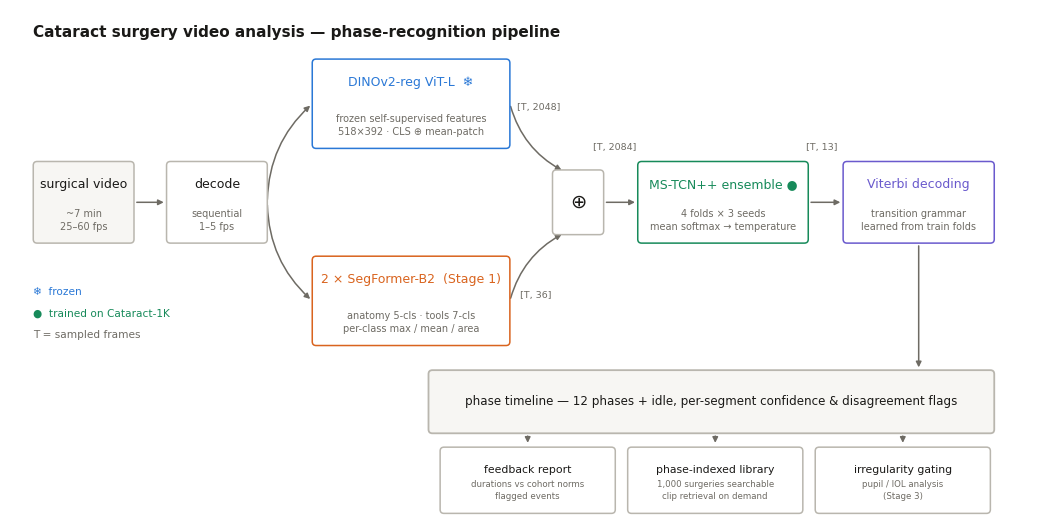

Source code (Python):
#!/usr/bin/env python
"""Publication-quality pipeline architecture figure (SVG + PDF + PNG).

NeurIPS-style: white ground, thin neutral boxes, one accent per subsystem,
dimension annotations on edges, frozen/trained markers.

    python scripts/make_architecture_fig.py --out docs/figures
"""

import argparse
from pathlib import Path

import matplotlib

matplotlib.use("Agg")
import matplotlib.pyplot as plt
from matplotlib.patches import FancyArrowPatch, FancyBboxPatch

INK = "#1a1917"
MUTED = "#6e6b64"
EDGE = "#b9b6ae"
BLUE = "#2a78d6"     # perception (frozen backbone)
ORANGE = "#d9641f"   # tool sensors (Stage-1 models)
GREEN = "#178a5a"    # temporal head (trained here)
VIOLET = "#6a5acd"   # decoding / grammar
FILL = "#ffffff"
FILL_SOFT = "#f7f6f3"

plt.rcParams.update({
    "font.family": "sans-serif",
    "font.sans-serif": ["DejaVu Sans"],
    "svg.fonttype": "none",
})


def box(ax, x, y, w, h, title, sub=None, color=EDGE, fill=FILL, title_color=INK,
        lw=1.1, fs=9.0, sub_fs=7.0):
    ax.add_patch(FancyBboxPatch(
        (x, y), w, h, boxstyle="round,pad=0,rounding_size=0.05",
        facecolor=fill, edgecolor=color, linewidth=lw, zorder=2))
    if sub:
        ax.text(x + w / 2, y + h - 0.30, title, ha="center", va="center", fontsize=fs,
                color=title_color, zorder=3, linespacing=1.2)
        ax.text(x + w / 2, y + 0.30, sub, ha="center", va="center",
                fontsize=sub_fs, color=MUTED, zorder=3, linespacing=1.35)
    else:
        ax.text(x + w / 2, y + h / 2, title, ha="center", va="center", fontsize=fs,
                color=title_color, zorder=3)
    return (x, y, w, h)


def arrow(ax, p0, p1, color=MUTED, lw=1.1, rad=0.0):
    ax.add_patch(FancyArrowPatch(
        p0, p1, arrowstyle="-|>", mutation_scale=8, linewidth=lw, color=color,
        connectionstyle=f"arc3,rad={rad}", zorder=1, shrinkA=2, shrinkB=2))


def right(b):
    x, y, w, h = b
    return (x + w, y + h / 2)


def left(b):
    x, y, w, h = b
    return (x, y + h / 2)


def main() -> None:
    parser = argparse.ArgumentParser()
    parser.add_argument("--out", default="docs/figures")
    args = parser.parse_args()
    out_dir = Path(args.out)
    out_dir.mkdir(parents=True, exist_ok=True)

    fig, ax = plt.subplots(figsize=(13.2, 6.6))
    ax.set_xlim(0, 13.2)
    ax.set_ylim(0, 6.6)
    ax.axis("off")

    ROW = 4.10   # main-flow vertical center
    H = 1.06     # main-flow box height

    # ---- input & decode ----------------------------------------------------
    b_video = box(ax, 0.30, ROW - H / 2, 1.30, H, "surgical video",
                  sub="~7 min\n25–60 fps", fill=FILL_SOFT)
    b_decode = box(ax, 2.02, ROW - H / 2, 1.30, H, "decode",
                   sub="sequential\n1–5 fps")
    arrow(ax, right(b_video), left(b_decode))

    # ---- feature branches (stacked around the main row) --------------------
    b_dino = box(ax, 3.90, 4.80, 2.55, 1.16, "DINOv2-reg ViT-L  ❄",
                 sub="frozen self-supervised features\n518×392 · CLS ⊕ mean-patch",
                 color=BLUE, title_color=BLUE)
    b_seg = box(ax, 3.90, 2.24, 2.55, 1.16, "2 × SegFormer-B2  (Stage 1)",
                sub="anatomy 5-cls · tools 7-cls\nper-class max / mean / area",
                color=ORANGE, title_color=ORANGE)
    arrow(ax, right(b_decode), left(b_dino), rad=-0.22)
    arrow(ax, right(b_decode), left(b_seg), rad=0.22)

    b_cat = box(ax, 7.00, ROW - 0.42, 0.66, 0.84, "⊕", fs=14)
    arrow(ax, right(b_dino), (7.15, ROW + 0.40), rad=0.22)
    arrow(ax, right(b_seg), (7.15, ROW - 0.40), rad=-0.22)
    ax.text(6.82, 5.30, "[T, 2048]", fontsize=6.8, color=MUTED, ha="center")
    ax.text(6.78, 2.86, "[T, 36]", fontsize=6.8, color=MUTED, ha="center")

    # ---- temporal head & decoding ------------------------------------------
    b_head = box(ax, 8.10, ROW - H / 2, 2.20, H, "MS-TCN++ ensemble ●",
                 sub="4 folds × 3 seeds\nmean softmax → temperature",
                 color=GREEN, title_color=GREEN)
    arrow(ax, right(b_cat), left(b_head))
    ax.text(7.80, ROW + 0.68, "[T, 2084]", fontsize=6.8, color=MUTED, ha="center")

    b_dec = box(ax, 10.75, ROW - H / 2, 1.95, H, "Viterbi decoding",
                sub="transition grammar\nlearned from train folds",
                color=VIOLET, title_color=VIOLET)
    arrow(ax, right(b_head), left(b_dec))
    ax.text(10.48, ROW + 0.68, "[T, 13]", fontsize=6.8, color=MUTED, ha="center")

    # ---- output band -------------------------------------------------------
    b_out = box(ax, 5.40, 1.10, 7.30, 0.82,
                "phase timeline — 12 phases + idle, per-segment confidence & disagreement flags",
                fill=FILL_SOFT, lw=1.3, fs=8.6)
    arrow(ax, (b_dec[0] + b_dec[2] / 2, b_dec[1]), (b_dec[0] + b_dec[2] / 2, 1.92))

    # ---- products ----------------------------------------------------------
    prods = [
        ("feedback report", "durations vs cohort norms\nflagged events"),
        ("phase-indexed library", "1,000 surgeries searchable\nclip retrieval on demand"),
        ("irregularity gating", "pupil / IOL analysis\n(Stage 3)"),
    ]
    for i, (t, s) in enumerate(prods):
        x = 5.55 + i * 2.42
        b = box(ax, x, 0.06, 2.26, 0.86, t, sub=s, fs=7.8, sub_fs=6.2)
        arrow(ax, (x + 1.13, 1.10), (x + 1.13, 0.94))

    # ---- legend ------------------------------------------------------------
    ax.text(0.30, 2.90, "❄  frozen", fontsize=7.6, color=BLUE)
    ax.text(0.30, 2.62, "●  trained on Cataract-1K", fontsize=7.6, color=GREEN)
    ax.text(0.30, 2.34, "T = sampled frames", fontsize=7.6, color=MUTED)

    ax.text(0.30, 6.25, "Cataract surgery video analysis — phase-recognition pipeline",
            fontsize=11, color=INK, weight="bold")

    for ext in ("svg", "pdf", "png"):
        fig.savefig(out_dir / f"pipeline_architecture.{ext}", dpi=300,
                    bbox_inches="tight", facecolor="white")
    print("wrote", out_dir / "pipeline_architecture.{svg,pdf,png}")


if __name__ == "__main__":
    main()
